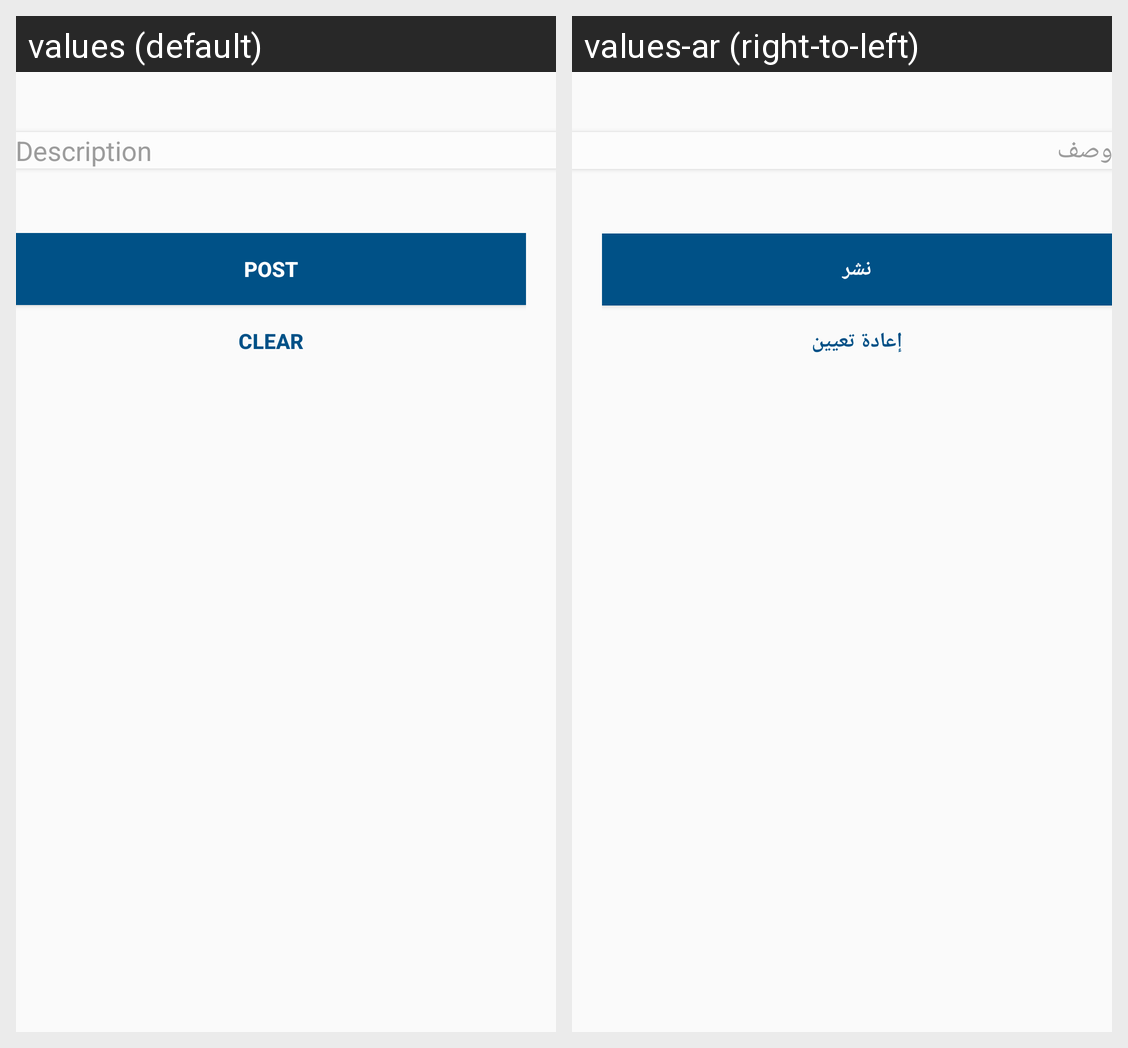

Translations of the strings shown on this Android screen, per locale in the grid:
Android screen res/layout/fragment_add_post.xml rendered under 2 locales, left to right: values (default), values-ar (right-to-left). Device: Nexus 5 (rendered at 1080×1920; each locale shown at half size, 540×960, under a caption strip naming it); theme AppTheme.
Strings drawn on this screen, with the default value and each locale's value (text and hints the layout hard-codes, and strings that could not be matched under every locale, appear in the picture but are not listed):

description
  values: Description
  values-ar: وصف

post
  values: Post
  values-ar: نشر

clear
  values: clear
  values-ar: إعادة تعيين
